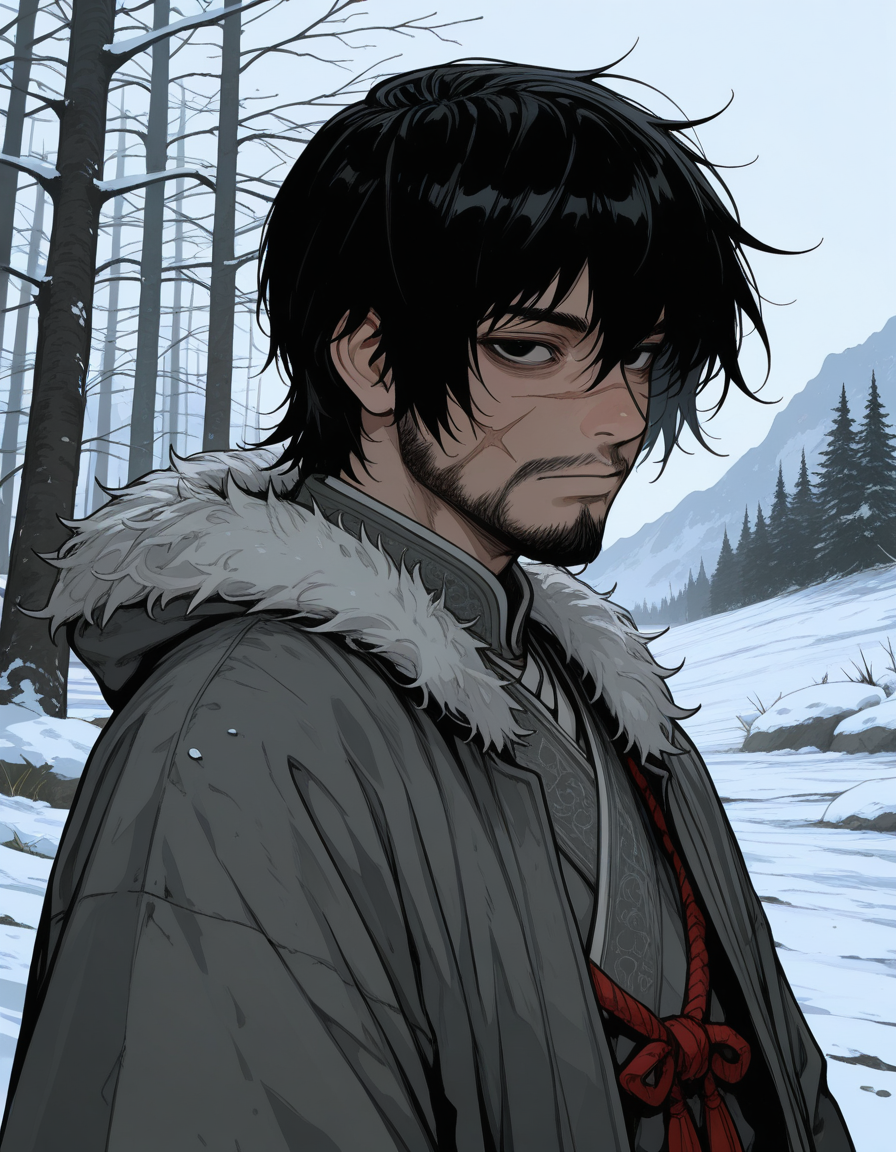
Generation parameters embedded in this image by AUTOMATIC1111 Stable Diffusion web UI or a fork of it (Forge, ...) (PNG 'parameters' text chunk):
1man,mongolian clothes,deel,fold-over collar,full beard,black eyes,strong,upper body,fur_trim,small_eye,grey_clothes,scar on face,looking at viewer,short hair,
snow,outdoor,impasto,
masterpiece,best quality,very aesthetic,absurdres,newest,<lora:iLLMythSmo0thL1nes:0.5>,Smo0thL1nes,<lora:USNR_STYLE_ILL_V1_lokr3:0.6>,USNR,abstract,surreal,<lora:HELLSING_illustrious_v1:0.4>,
Negative prompt: lowres,bad anatomy,bad hands,((text)),(watermark),error,missing fingers,extra digit,fewer digits,cropped,worst quality,low quality,normal quality,((username)),blurry,(extra limbs),watermarks,
Steps: 25, Sampler: Euler a, Schedule type: Automatic, CFG scale: 5, Seed: 2480193895, Size: 896x1152, Model hash: 681815bb31, Model: waiNSFWIllustrious_v140, Lora hashes: "iLLMythSmo0thL1nes: ac1279408a49, USNR_STYLE_ILL_V1_lokr3: 44586d05878a, HELLSING_illustrious_v1: d98916672d95", Version: f2.0.1v1.10.1-previous-224-g90019688, Hashes: {"lora:iLLMythSmo0thL1nes": "037fd3d670", "lora:USNR_STYLE_ILL_V1_lokr3": "aa087ae289", "lora:HELLSING_illustrious_v1": "88fdce3c3e", "model": "681815bb31"}